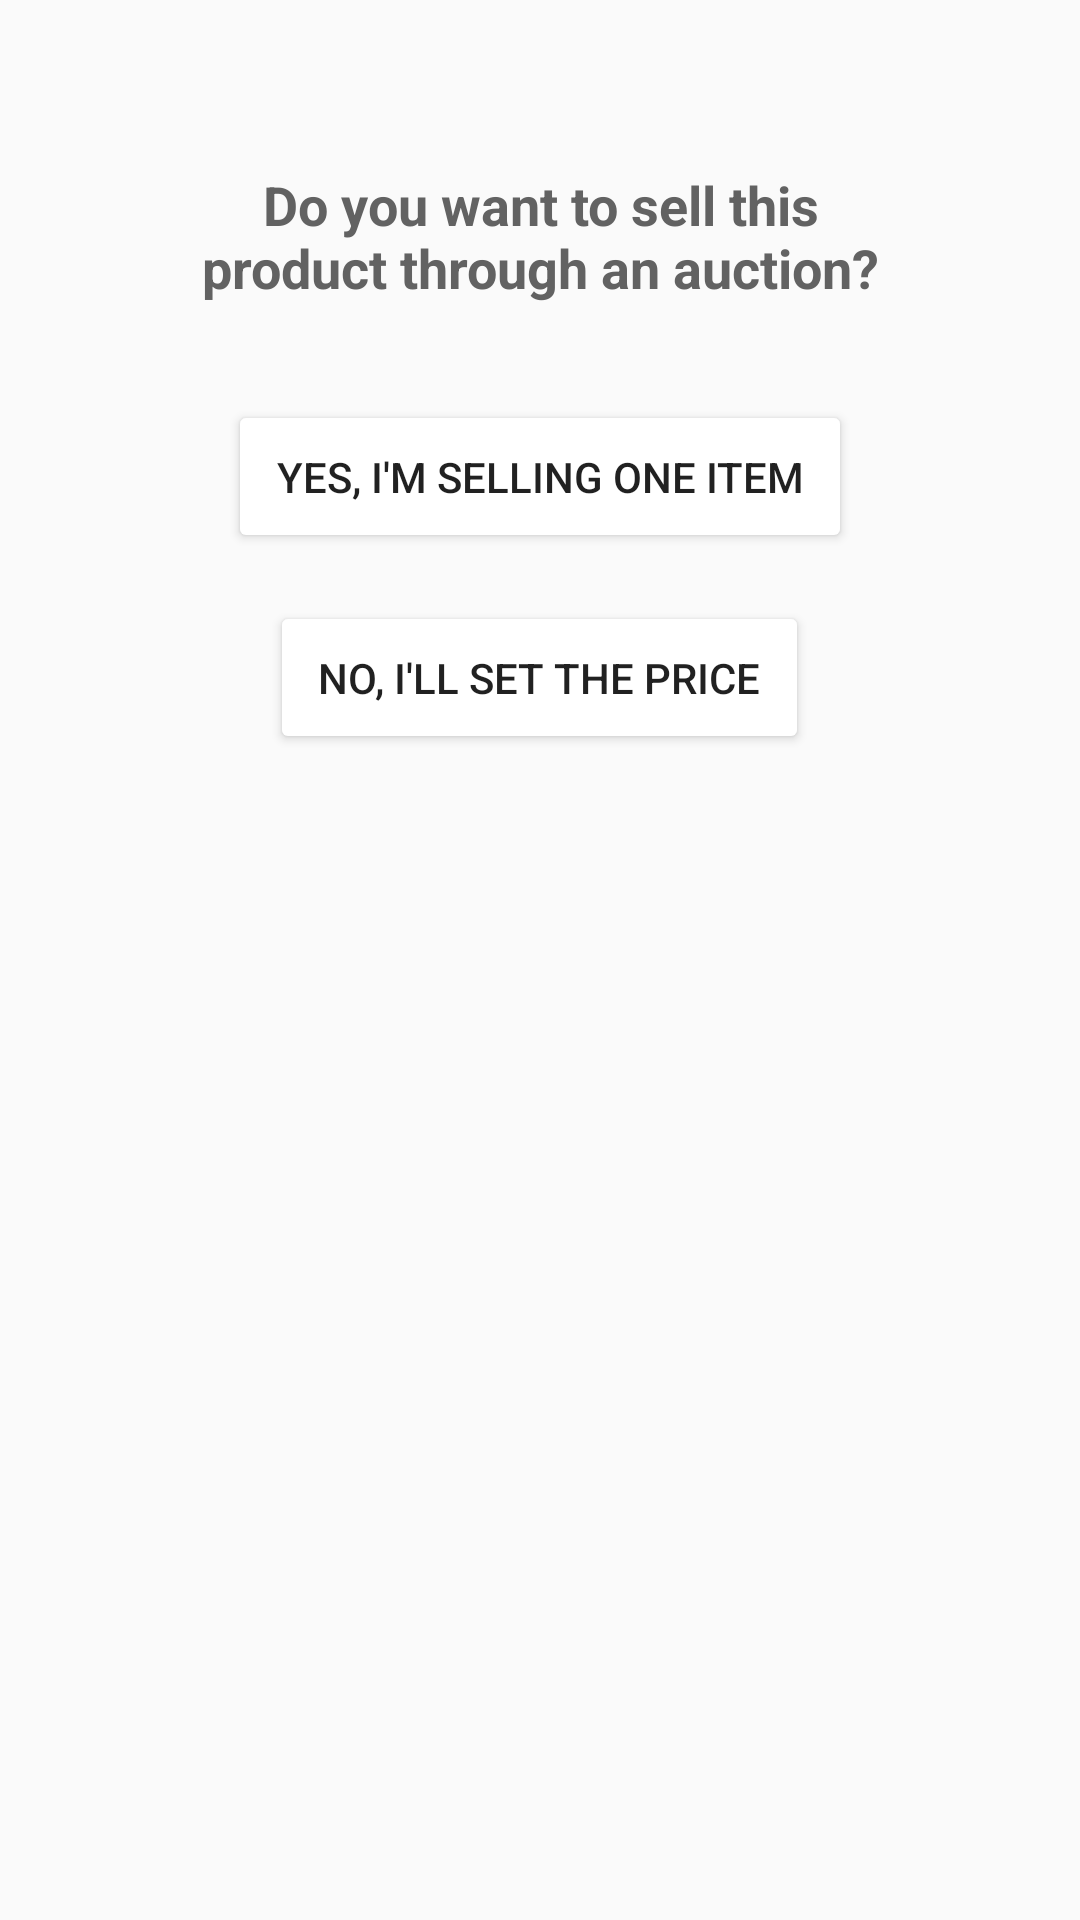

The Android layout XML behind this screen, and the referenced resources:
<!-- AndroidManifest.xml: application theme AppTheme -->
<!-- res/layout/fragment_form_cb_is_auction.xml -->
<?xml version="1.0" encoding="utf-8"?>
<LinearLayout xmlns:android="http://schemas.android.com/apk/res/android"
    style="@style/CBFormContainer">

    <TextView
        style="@style/CBFormQuestion"
        android:text="Do you want to sell this product through an auction?" />

    <Button
        android:id="@+id/is_auction"
        android:layout_width="wrap_content"
        android:layout_height="wrap_content"
        android:layout_marginTop="32dp"
        android:padding="16dp"
        android:text="Yes, I'm selling one item" />

    <Button
        android:id="@+id/is_not_auction"
        android:layout_width="wrap_content"
        android:layout_height="wrap_content"
        android:layout_marginTop="16dp"
        android:padding="16dp"
        android:text="No, I'll set the price" />

</LinearLayout>
<!-- resources referenced by this layout -->
<resources>
  <style name="CBFormContainer">
          <item name="android:layout_width">match_parent</item>
          <item name="android:layout_height">match_parent</item>
          <item name="android:orientation">vertical</item>
          <item name="android:gravity">center_horizontal</item>
          <item name="android:padding">56dp</item>
      </style>
  <style name="CBFormQuestion">
          <item name="android:layout_width">wrap_content</item>
          <item name="android:layout_height">wrap_content</item>
          <item name="android:textColor">@color/colorPrimaryDark</item>
          <item name="android:textStyle">bold</item>
          <item name="android:gravity">center</item>
          <item name="android:textSize">18sp</item>
      </style>
  <style name="AppTheme" parent="Theme.AppCompat.Light.DarkActionBar">
          
          <item name="colorPrimary">@color/colorPrimary</item>
          <item name="colorPrimaryDark">@color/colorPrimaryDark</item>
          <item name="colorAccent">@color/colorAccent</item>
          <item name="android:windowNoTitle">true</item>
          <item name="windowNoTitle">true</item>
          <item name="colorButtonNormal">@null</item>
  
      </style>
  <color name="colorPrimaryDark">#626262</color>
  <color name="colorPrimary">#626262</color>
  <color name="colorAccent">#2FBAA0</color>
</resources>
